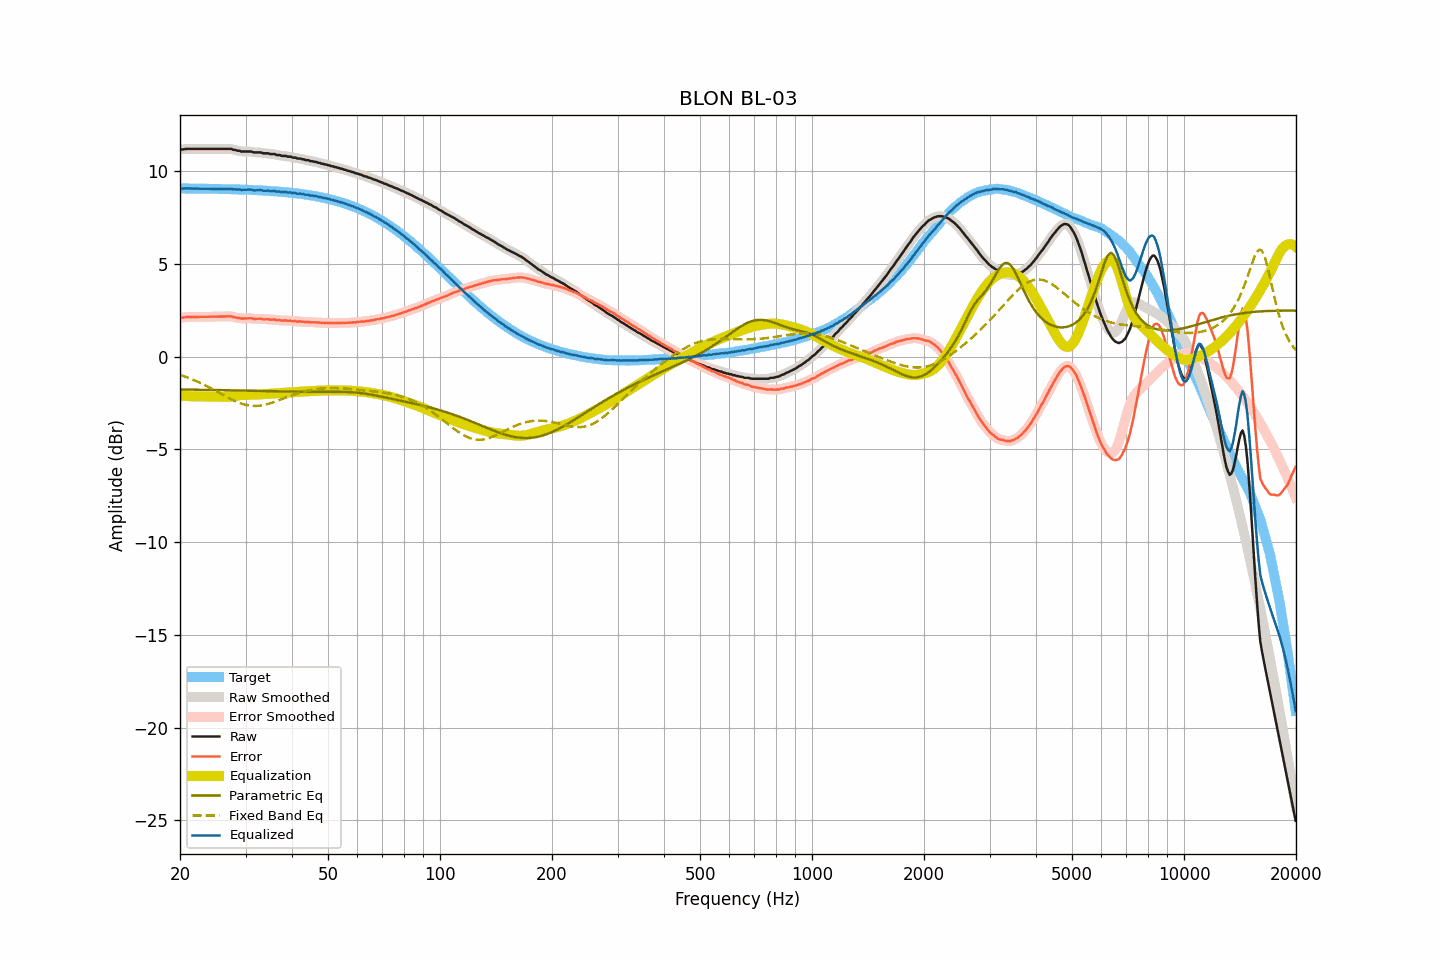

Data behind this chart, as committed beside it:
frequency, raw, smoothed, error, error_smoothed, equalization, parametric_eq, fixed_band_eq, equalized_raw, equalized_smoothed, target
20.00, 11.17, 11.16, 2.10, 2.10, -2.10, -1.77, -0.98, 9.07, 9.07, 9.07
20.20, 11.17, 11.17, 2.10, 2.10, -2.11, -1.77, -1.01, 9.06, 9.07, 9.07
20.40, 11.17, 11.18, 2.10, 2.11, -2.11, -1.77, -1.04, 9.06, 9.07, 9.07
20.61, 11.19, 11.19, 2.12, 2.12, -2.12, -1.77, -1.07, 9.07, 9.07, 9.07
20.81, 11.20, 11.19, 2.13, 2.13, -2.13, -1.77, -1.10, 9.07, 9.07, 9.06
21.02, 11.20, 11.20, 2.14, 2.14, -2.13, -1.78, -1.14, 9.07, 9.07, 9.06
21.23, 11.20, 11.20, 2.14, 2.14, -2.13, -1.78, -1.17, 9.06, 9.07, 9.06
21.44, 11.20, 11.20, 2.14, 2.14, -2.14, -1.78, -1.21, 9.06, 9.06, 9.06
21.66, 11.20, 11.20, 2.14, 2.14, -2.14, -1.78, -1.24, 9.06, 9.06, 9.06
21.87, 11.20, 11.20, 2.14, 2.14, -2.14, -1.78, -1.28, 9.06, 9.06, 9.06
22.09, 11.20, 11.20, 2.14, 2.14, -2.14, -1.78, -1.31, 9.06, 9.06, 9.06
22.31, 11.20, 11.20, 2.14, 2.14, -2.14, -1.78, -1.35, 9.06, 9.06, 9.06
22.54, 11.20, 11.20, 2.14, 2.14, -2.14, -1.78, -1.39, 9.06, 9.06, 9.06
22.76, 11.20, 11.20, 2.14, 2.14, -2.14, -1.79, -1.43, 9.06, 9.06, 9.06
22.99, 11.20, 11.20, 2.14, 2.14, -2.14, -1.79, -1.47, 9.05, 9.05, 9.05
23.22, 11.20, 11.20, 2.15, 2.15, -2.15, -1.79, -1.52, 9.05, 9.05, 9.05
23.45, 11.20, 11.20, 2.15, 2.15, -2.15, -1.79, -1.56, 9.05, 9.05, 9.05
23.69, 11.20, 11.20, 2.15, 2.15, -2.15, -1.79, -1.61, 9.05, 9.05, 9.05
23.92, 11.20, 11.20, 2.15, 2.15, -2.15, -1.79, -1.65, 9.05, 9.05, 9.05
24.16, 11.20, 11.20, 2.15, 2.15, -2.15, -1.79, -1.70, 9.05, 9.05, 9.05
24.40, 11.20, 11.20, 2.15, 2.15, -2.15, -1.80, -1.74, 9.05, 9.05, 9.05
24.65, 11.20, 11.20, 2.15, 2.15, -2.15, -1.80, -1.79, 9.04, 9.04, 9.04
24.89, 11.20, 11.20, 2.16, 2.16, -2.16, -1.80, -1.84, 9.04, 9.04, 9.04
25.14, 11.20, 11.20, 2.16, 2.16, -2.16, -1.80, -1.88, 9.04, 9.04, 9.04
25.39, 11.20, 11.20, 2.16, 2.16, -2.16, -1.80, -1.93, 9.04, 9.04, 9.04
25.65, 11.20, 11.20, 2.16, 2.16, -2.16, -1.80, -1.98, 9.04, 9.04, 9.04
25.91, 11.20, 11.20, 2.16, 2.16, -2.17, -1.81, -2.03, 9.03, 9.03, 9.04
26.16, 11.20, 11.20, 2.17, 2.17, -2.17, -1.81, -2.08, 9.03, 9.03, 9.03
26.43, 11.20, 11.20, 2.17, 2.17, -2.17, -1.81, -2.12, 9.03, 9.03, 9.03
26.69, 11.20, 11.20, 2.17, 2.17, -2.17, -1.81, -2.17, 9.03, 9.03, 9.03
26.96, 11.20, 11.20, 2.17, 2.18, -2.17, -1.81, -2.22, 9.03, 9.04, 9.03
27.23, 11.20, 11.20, 2.17, 2.17, -2.16, -1.81, -2.26, 9.04, 9.04, 9.03
27.50, 11.20, 11.19, 2.18, 2.16, -2.15, -1.82, -2.31, 9.05, 9.03, 9.02
27.77, 11.15, 11.17, 2.13, 2.15, -2.14, -1.82, -2.35, 9.01, 9.03, 9.02
28.05, 11.15, 11.14, 2.13, 2.12, -2.13, -1.82, -2.39, 9.02, 9.02, 9.02
28.33, 11.12, 11.12, 2.10, 2.11, -2.11, -1.82, -2.43, 9.01, 9.01, 9.02
28.62, 11.10, 11.11, 2.09, 2.09, -2.09, -1.82, -2.46, 9.01, 9.01, 9.01
28.90, 11.10, 11.08, 2.09, 2.07, -2.08, -1.82, -2.50, 9.02, 9.00, 9.01
29.19, 11.06, 11.07, 2.05, 2.06, -2.07, -1.83, -2.53, 8.99, 9.00, 9.01
29.48, 11.06, 11.06, 2.05, 2.06, -2.07, -1.83, -2.56, 8.99, 9.00, 9.00
29.78, 11.06, 11.06, 2.06, 2.05, -2.06, -1.83, -2.58, 9.00, 8.99, 9.00
30.08, 11.06, 11.06, 2.06, 2.06, -2.06, -1.83, -2.60, 9.00, 9.00, 9.00
30.38, 11.06, 11.06, 2.06, 2.07, -2.06, -1.83, -2.62, 9.00, 9.00, 8.99
30.68, 11.06, 11.06, 2.07, 2.07, -2.06, -1.84, -2.64, 9.00, 9.01, 8.99
30.99, 11.06, 11.05, 2.07, 2.06, -2.05, -1.84, -2.65, 9.00, 9.00, 8.99
31.30, 11.04, 11.04, 2.06, 2.05, -2.05, -1.84, -2.65, 8.99, 8.98, 8.98
31.61, 11.01, 11.02, 2.03, 2.04, -2.05, -1.84, -2.66, 8.96, 8.97, 8.98
31.93, 11.01, 11.01, 2.03, 2.03, -2.05, -1.84, -2.66, 8.96, 8.96, 8.98
32.24, 11.01, 11.01, 2.04, 2.04, -2.04, -1.85, -2.66, 8.97, 8.97, 8.97
32.57, 11.01, 11.01, 2.04, 2.04, -2.03, -1.85, -2.65, 8.97, 8.98, 8.97
32.89, 11.01, 11.00, 2.05, 2.04, -2.03, -1.85, -2.64, 8.98, 8.97, 8.96
33.22, 10.99, 10.99, 2.03, 2.03, -2.03, -1.85, -2.62, 8.96, 8.96, 8.96
33.55, 10.96, 10.97, 2.01, 2.02, -2.02, -1.85, -2.61, 8.94, 8.95, 8.95
33.89, 10.96, 10.96, 2.01, 2.01, -2.02, -1.86, -2.59, 8.94, 8.94, 8.95
34.23, 10.96, 10.95, 2.02, 2.01, -2.01, -1.86, -2.57, 8.95, 8.94, 8.94
34.57, 10.96, 10.95, 2.02, 2.01, -2.01, -1.86, -2.54, 8.95, 8.94, 8.94
34.92, 10.92, 10.93, 1.99, 2.00, -2.00, -1.86, -2.52, 8.92, 8.93, 8.93
35.27, 10.92, 10.93, 1.99, 2.00, -2.00, -1.86, -2.49, 8.92, 8.93, 8.93
35.62, 10.92, 10.91, 2.00, 1.99, -1.99, -1.87, -2.46, 8.93, 8.92, 8.92
35.97, 10.92, 10.90, 2.01, 1.99, -1.99, -1.87, -2.43, 8.93, 8.92, 8.91
... 635 more rows
